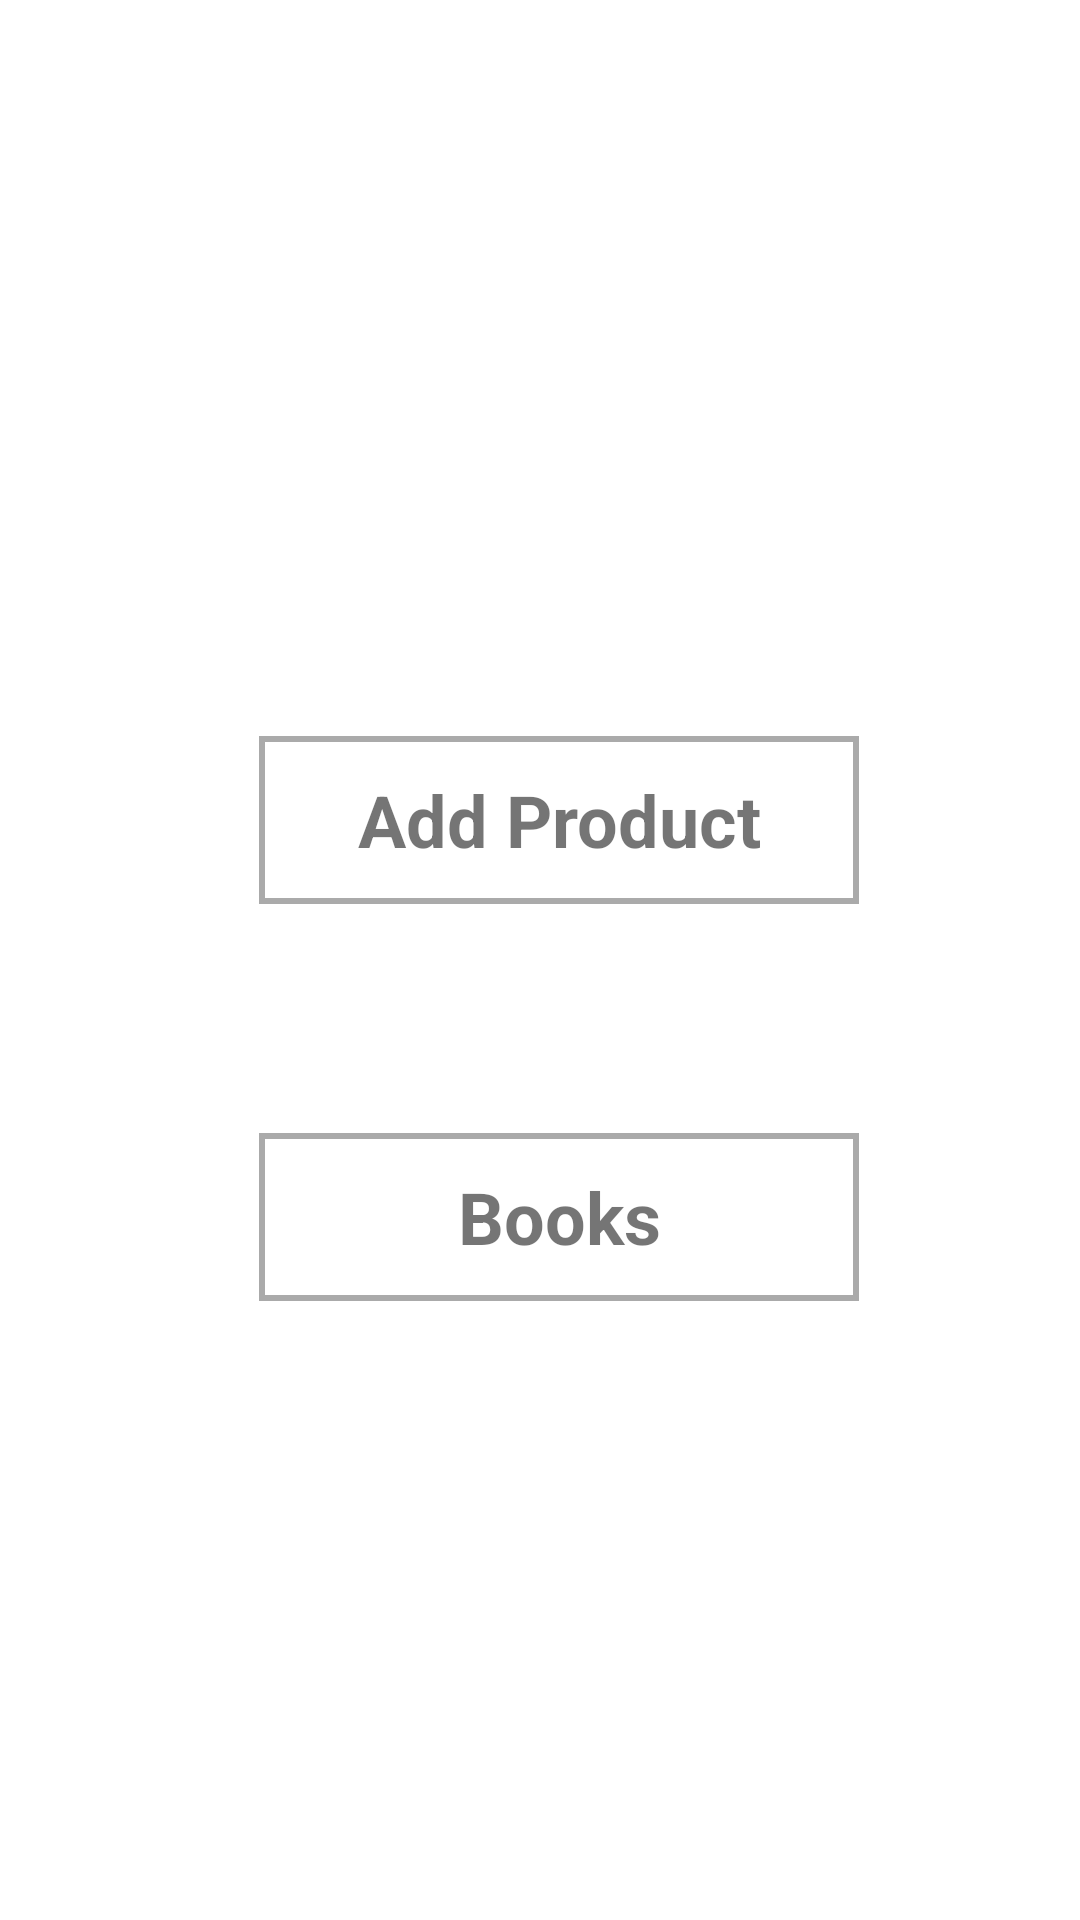

The Android layout XML behind this screen, and the referenced resources:
<!-- AndroidManifest.xml: application theme Theme.Task_gormal -->
<!-- res/layout/activity_home.xml -->
<?xml version="1.0" encoding="utf-8"?>
<androidx.constraintlayout.widget.ConstraintLayout xmlns:android="http://schemas.android.com/apk/res/android"
    xmlns:app="http://schemas.android.com/apk/res-auto"
    xmlns:tools="http://schemas.android.com/tools"
    android:layout_width="match_parent"
    android:layout_height="match_parent"
    android:layout_gravity="center"
    tools:context=".activity.HomeScreen">

    <TextView
        android:id="@+id/add_btn"
        android:layout_width="200dp"
        android:layout_height="?attr/actionBarSize"
        android:background="@drawable/border"
        android:gravity="center"
        android:text="Add Product"
        android:textSize="24sp"
        android:textStyle="bold"
        app:layout_constraintBottom_toBottomOf="parent"
        app:layout_constraintEnd_toEndOf="parent"
        app:layout_constraintHorizontal_bias="0.54"
        app:layout_constraintStart_toStartOf="parent"
        app:layout_constraintTop_toTopOf="parent"
        app:layout_constraintVertical_bias="0.42" />

    <TextView
        android:id="@+id/book_btn"
        android:layout_width="200dp"
        android:layout_height="?attr/actionBarSize"
        android:text="Books"
        android:textStyle="bold"
        android:textSize="24sp"
        android:background="@drawable/border"
        android:gravity="center"
        app:layout_constraintBottom_toBottomOf="parent"
        app:layout_constraintEnd_toEndOf="parent"
        app:layout_constraintHorizontal_bias="0.54"
        app:layout_constraintStart_toStartOf="parent"
        app:layout_constraintTop_toBottomOf="@+id/add_btn"
        app:layout_constraintVertical_bias="0.27" />

</androidx.constraintlayout.widget.ConstraintLayout>
<!-- resources referenced by this layout -->
<resources>
  <!-- drawable border (drawable) -->
  <?xml version="1.0" encoding="utf-8"?>
  <shape xmlns:android="http://schemas.android.com/apk/res/android"
      android:shape="rectangle">
      <stroke android:color="@android:color/darker_gray"
          android:width="2dp"/>
  
      <solid android:color="@android:color/transparent"/>
  </shape>
  <style name="Theme.Task_gormal" parent="Theme.MaterialComponents.DayNight.NoActionBar">
          
          <item name="colorPrimary">@color/purple_500</item>
          <item name="colorPrimaryVariant">@color/purple_700</item>
          <item name="colorOnPrimary">@color/white</item>
          
          <item name="colorSecondary">@color/teal_200</item>
          <item name="colorSecondaryVariant">@color/teal_700</item>
          <item name="colorOnSecondary">@color/black</item>
          
          <item name="android:statusBarColor" tools:targetApi="l">?attr/colorPrimaryVariant</item>
          
      </style>
  <!-- not gathered from this repository: default colours our renderer supplied (Android Studio template values) -->
  <color name="purple_500">#FF6200EE</color>
  <color name="purple_700">#FF3700B3</color>
  <color name="teal_200">#FF03DAC5</color>
  <color name="teal_700">#FF018786</color>
  <color name="black">#FF000000</color>
  <color name="white">#FFFFFFFF</color>
</resources>
